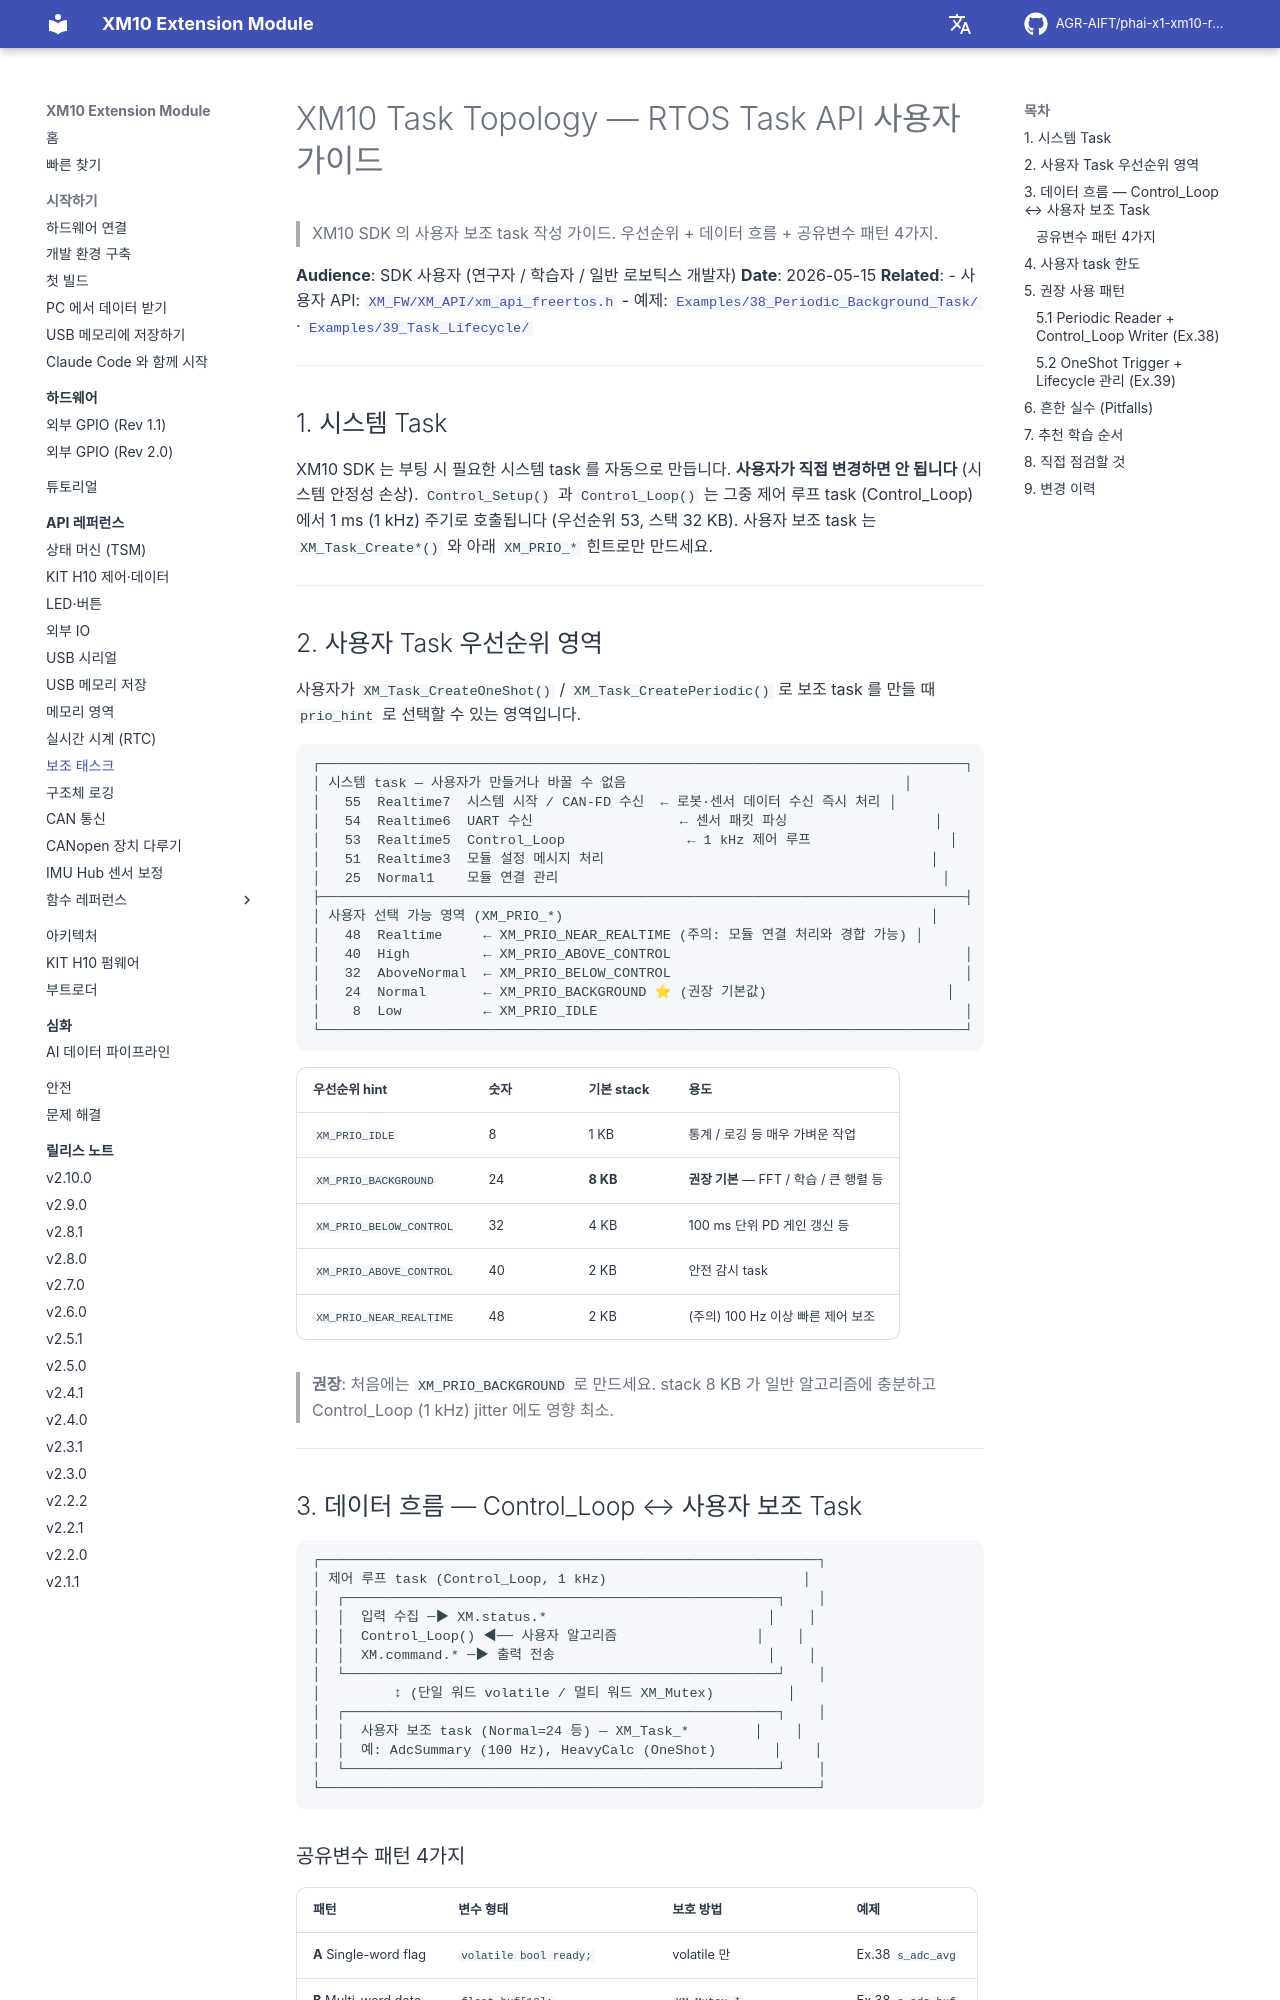

repository: AGR-AIFT/phai-x1-xm10-release · page: api-reference/09-task-creation/index.html · generator: mkdocs

# XM10 Task Topology — RTOS Task API 사용자 가이드

> XM10 SDK 의 사용자 보조 task 작성 가이드. 우선순위 + 데이터 흐름 +
> 공유변수 패턴 4가지.

**Audience**: SDK 사용자 (연구자 / 학습자 / 일반 로보틱스 개발자)
**Date**: 2026-05-15
**Related**:
- 사용자 API: [`XM_FW/XM_API/xm_api_freertos.h`](https://github.com/AGR-AIFT/phai-x1-xm10-release/tree/Develop/XM10_SDK/Rev2.0/Extension_Module/XM_FW/XM_API/xm_api_freertos.h)
- 예제: [`Examples/38_Periodic_Background_Task/`](../../Examples/38_Periodic_Background_Task/) · [`Examples/39_Task_Lifecycle/`](../../Examples/39_Task_Lifecycle/)

---

## 1. 시스템 Task

XM10 SDK 는 부팅 시 필요한 시스템 task 를 자동으로 만듭니다. **사용자가 직접 변경하면
안 됩니다** (시스템 안정성 손상). `Control_Setup()` 과 `Control_Loop()` 는 그중
제어 루프 task (Control_Loop) 에서 1 ms (1 kHz) 주기로 호출됩니다 (우선순위 53, 스택 32 KB).
사용자 보조 task 는 `XM_Task_Create*()` 와 아래 `XM_PRIO_*` 힌트로만 만드세요.

---

## 2. 사용자 Task 우선순위 영역

사용자가 `XM_Task_CreateOneShot()` / `XM_Task_CreatePeriodic()` 로 보조 task 를
만들 때 `prio_hint` 로 선택할 수 있는 영역입니다.

```
┌───────────────────────────────────────────────────────────────────────────────┐
│ 시스템 task — 사용자가 만들거나 바꿀 수 없음                                  │
│   55  Realtime7  시스템 시작 / CAN-FD 수신  ← 로봇·센서 데이터 수신 즉시 처리 │
│   54  Realtime6  UART 수신                  ← 센서 패킷 파싱                  │
│   53  Realtime5  Control_Loop               ← 1 kHz 제어 루프                 │
│   51  Realtime3  모듈 설정 메시지 처리                                        │
│   25  Normal1    모듈 연결 관리                                               │
├───────────────────────────────────────────────────────────────────────────────┤
│ 사용자 선택 가능 영역 (XM_PRIO_*)                                             │
│   48  Realtime     ← XM_PRIO_NEAR_REALTIME (주의: 모듈 연결 처리와 경합 가능) │
│   40  High         ← XM_PRIO_ABOVE_CONTROL                                    │
│   32  AboveNormal  ← XM_PRIO_BELOW_CONTROL                                    │
│   24  Normal       ← XM_PRIO_BACKGROUND ⭐ (권장 기본값)                      │
│    8  Low          ← XM_PRIO_IDLE                                             │
└───────────────────────────────────────────────────────────────────────────────┘
```

| 우선순위 hint | 숫자 | 기본 stack | 용도 |
|---|---|---|---|
| `XM_PRIO_IDLE`          | 8  | 1 KB | 통계 / 로깅 등 매우 가벼운 작업 |
| `XM_PRIO_BACKGROUND`    | 24 | **8 KB** | **권장 기본** — FFT / 학습 / 큰 행렬 등 |
| `XM_PRIO_BELOW_CONTROL` | 32 | 4 KB | 100 ms 단위 PD 게인 갱신 등 |
| `XM_PRIO_ABOVE_CONTROL` | 40 | 2 KB | 안전 감시 task |
| `XM_PRIO_NEAR_REALTIME` | 48 | 2 KB | (주의) 100 Hz 이상 빠른 제어 보조 |

> **권장**: 처음에는 `XM_PRIO_BACKGROUND` 로 만드세요. stack 8 KB 가 일반
> 알고리즘에 충분하고 Control_Loop (1 kHz) jitter 에도 영향 최소.

---
